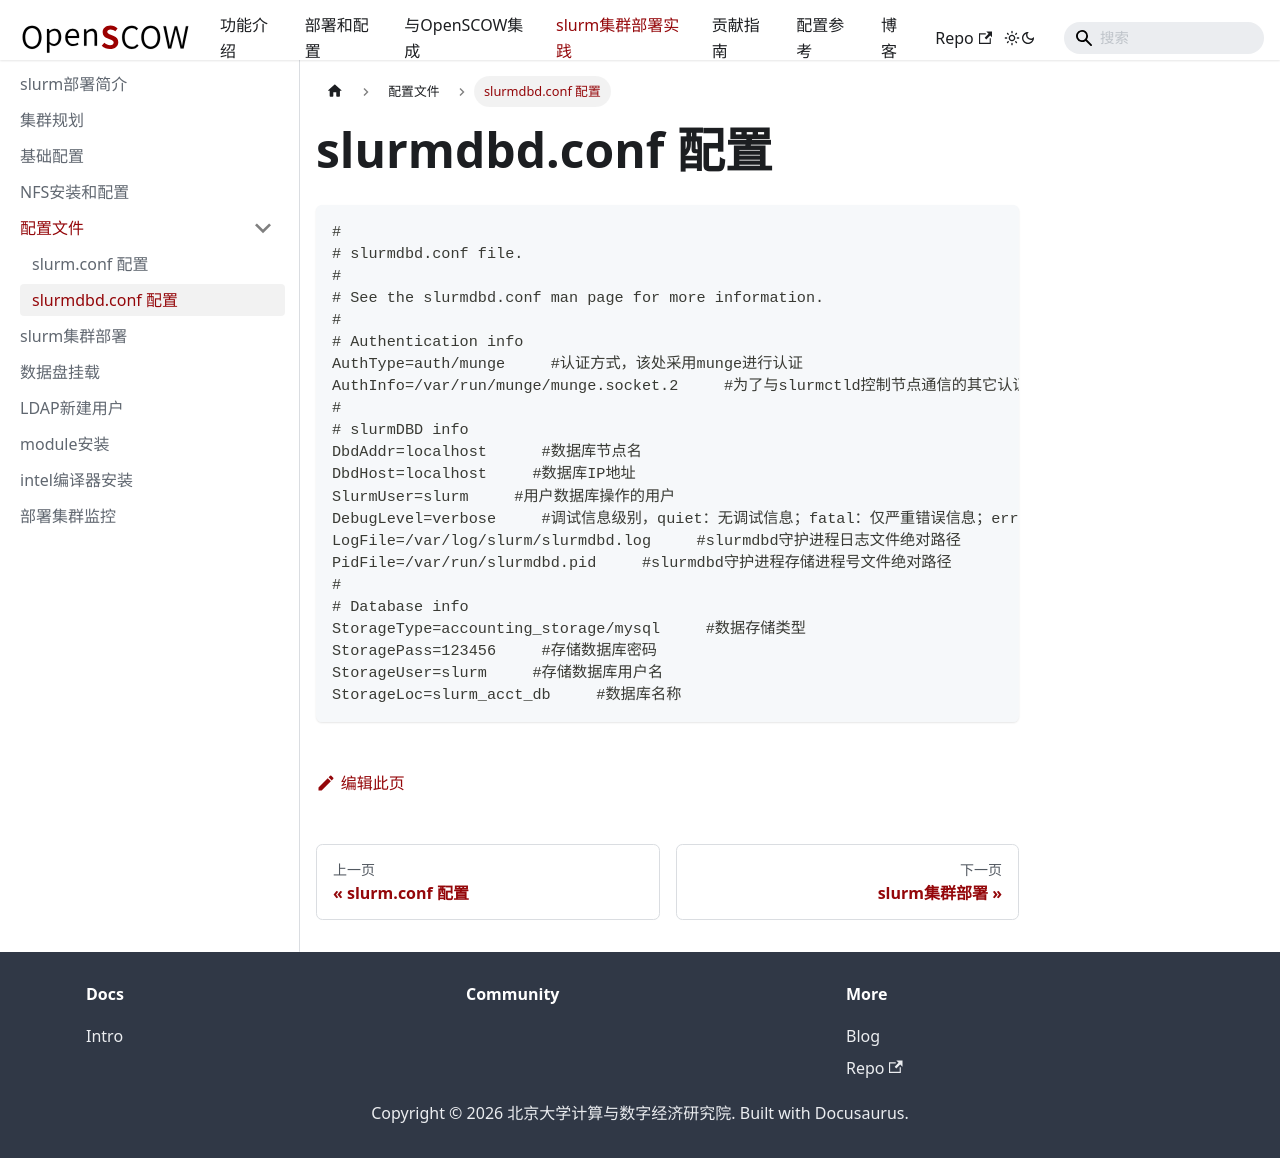

repository: PKUHPC/OpenSCOW · page: pr-preview/pr-1470/docs/hpccluster/config/slurmdbd.conf.html · generator: docusaurus

---
title: slurmdbd.conf 配置
sidebar_position: 3
---

```Properties
#
# slurmdbd.conf file.
#
# See the slurmdbd.conf man page for more information.
#
# Authentication info
AuthType=auth/munge     #认证方式，该处采用munge进行认证
AuthInfo=/var/run/munge/munge.socket.2     #为了与slurmctld控制节点通信的其它认证信息
#
# slurmDBD info
DbdAddr=localhost      #数据库节点名
DbdHost=localhost     #数据库IP地址
SlurmUser=slurm     #用户数据库操作的用户
DebugLevel=verbose     #调试信息级别，quiet：无调试信息；fatal：仅严重错误信息；error：仅错误信息； info：错误与通常信息；verbose：错误和详细信息；debug：错误、详细和调试信息；debug2：错误、详细和更多调试信息；debug3：错误、详细和甚至更多调试信息；debug4：错误、详细和甚至更多调试信息；debug5：错误、详细和甚至更多调试信息。debug数字越大，信息越详细
LogFile=/var/log/slurm/slurmdbd.log     #slurmdbd守护进程日志文件绝对路径 
PidFile=/var/run/slurmdbd.pid     #slurmdbd守护进程存储进程号文件绝对路径
#
# Database info
StorageType=accounting_storage/mysql     #数据存储类型
StoragePass=123456     #存储数据库密码
StorageUser=slurm     #存储数据库用户名
StorageLoc=slurm_acct_db     #数据库名称
```
